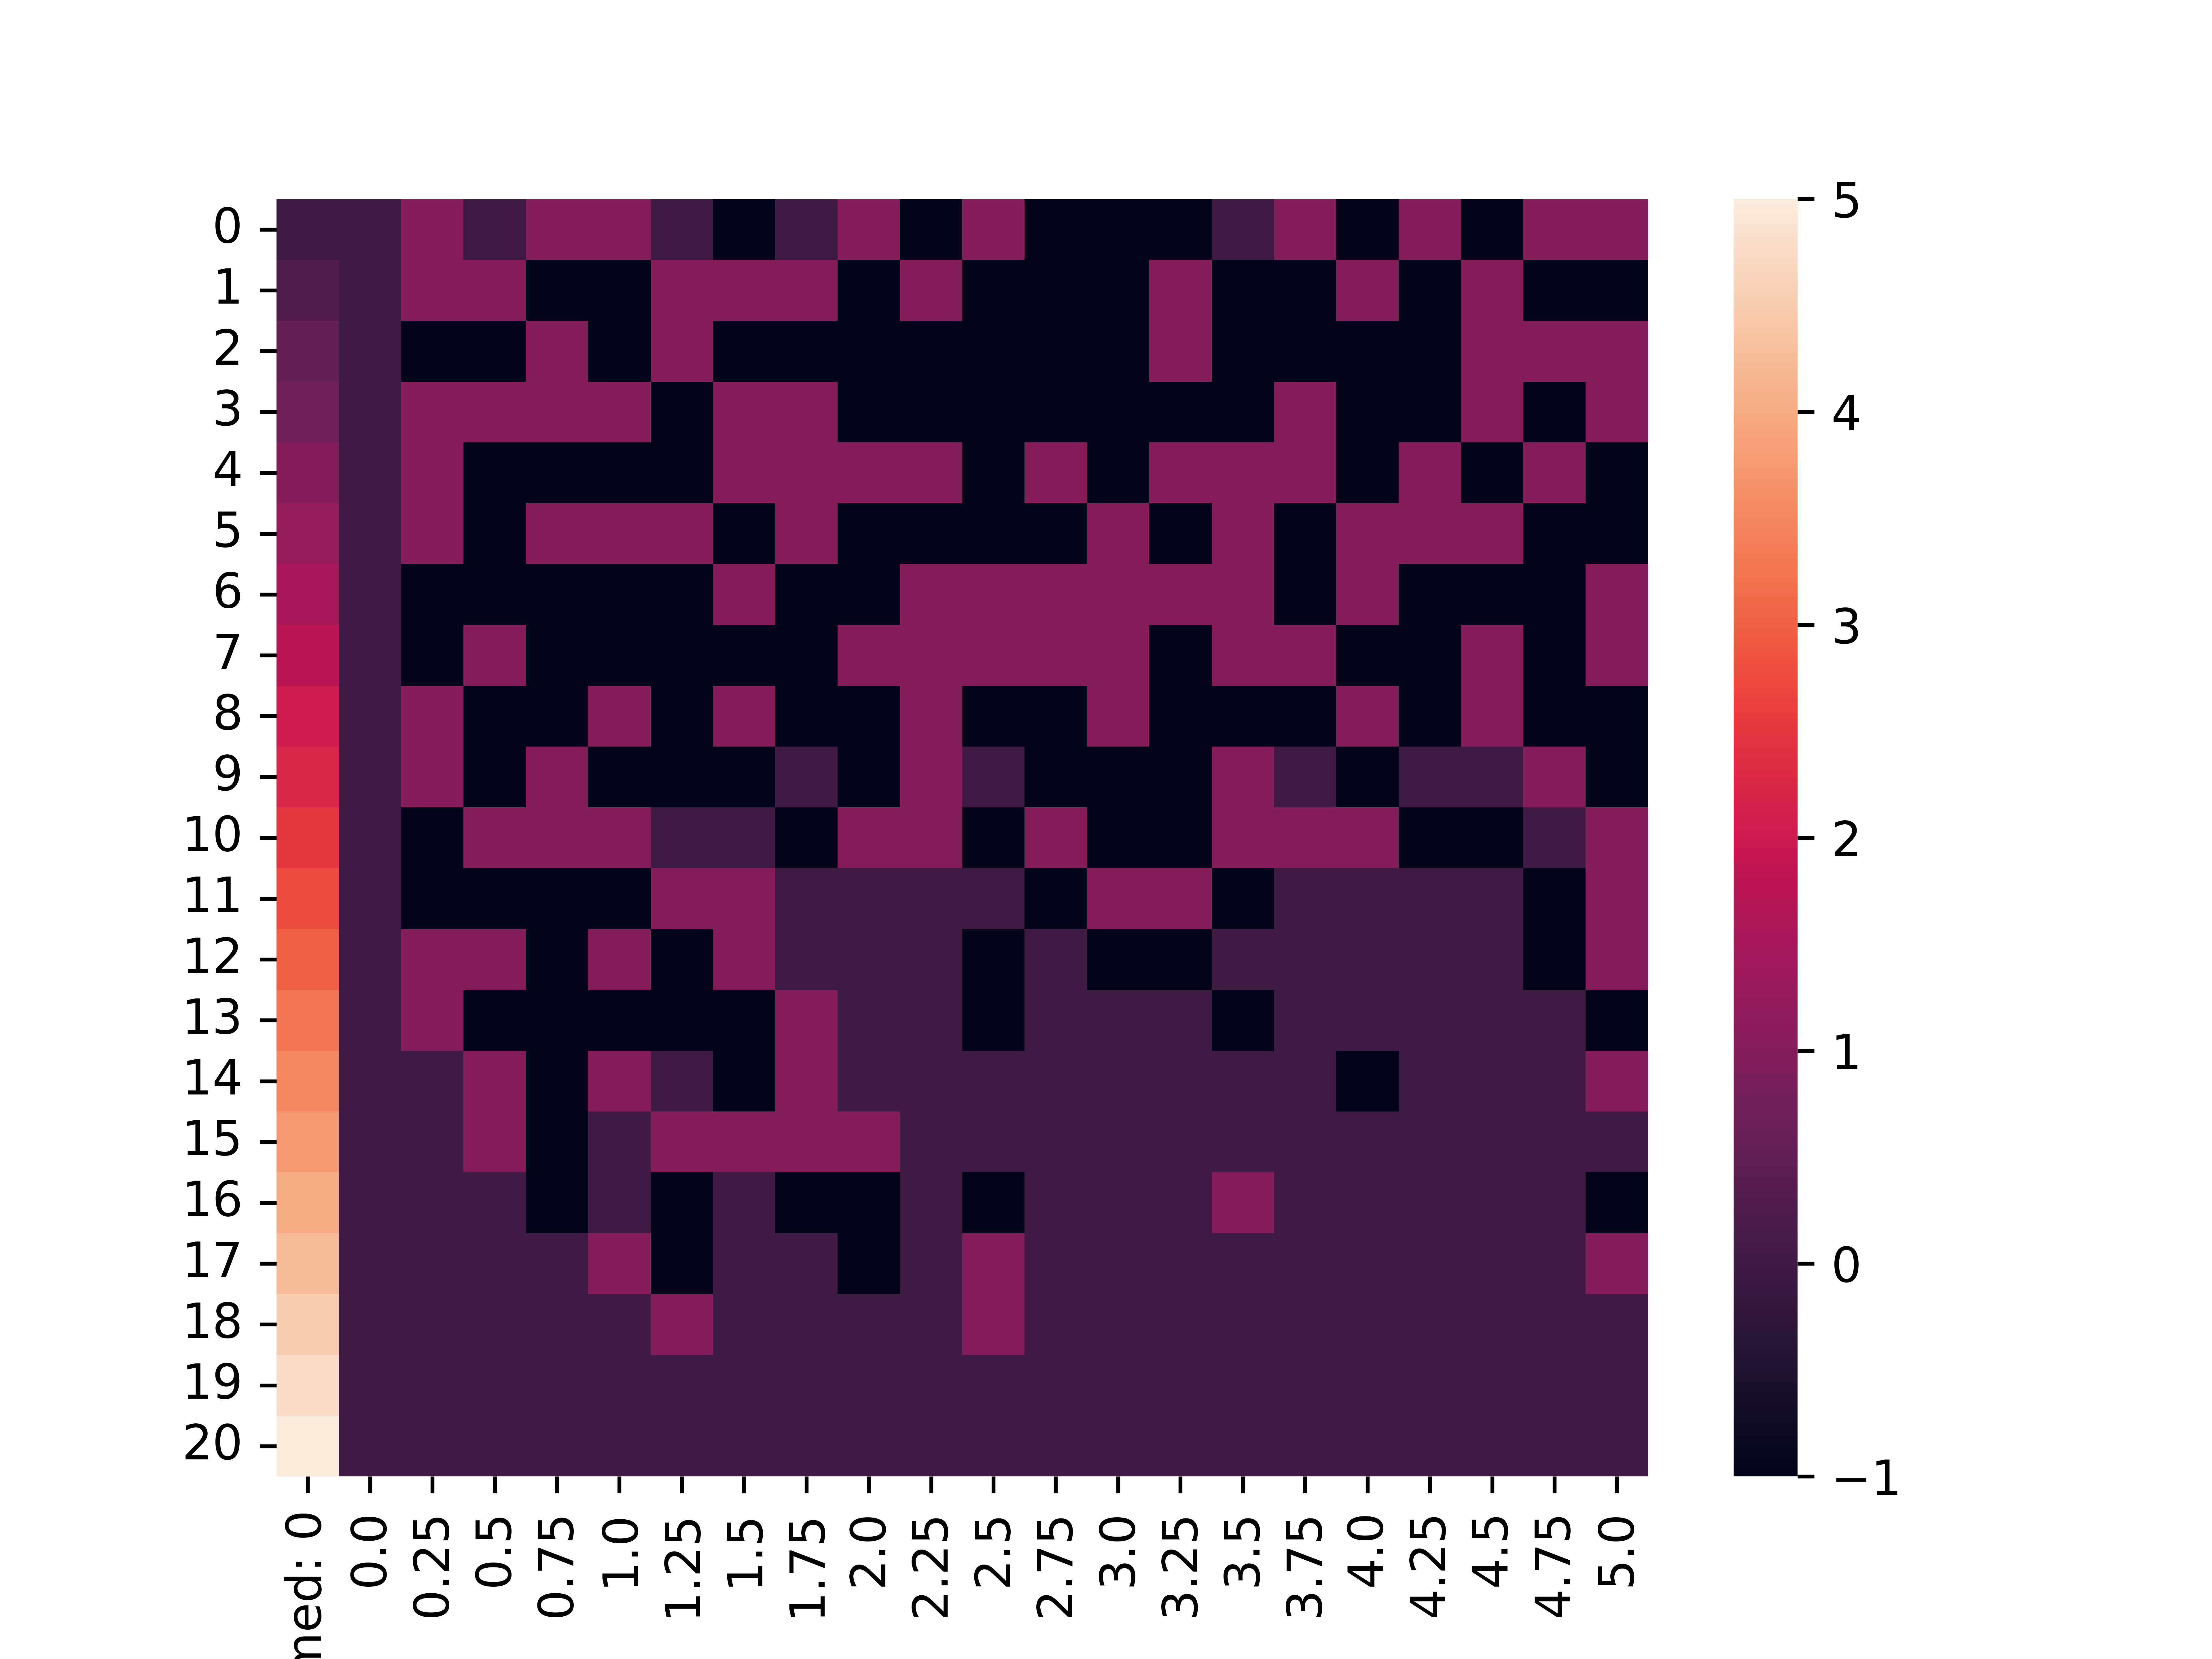

The file beside this chart, header and first rows:
, 0.0, 0.25, 0.5, 0.75, 1.0, 1.25, 1.5, 1.75, 2.0, 2.25, 2.5, 2.75, 3.0, 3.25, 3.5, 3.75, 4.0, 4.25, 4.5, 4.75, 5.0
0.0, 0.0, 1.0, 0.0, 1.0, 1.0, 0.0, -1.0, 0.0, 1.0, -1.0, 1.0, -1.0, -1.0, -1.0, 0.0, 1.0, -1.0, 1.0, -1.0, 1.0, 1.0
0.25, 0.0, 1.0, 1.0, -1.0, -1.0, 1.0, 1.0, 1.0, -1.0, 1.0, -1.0, -1.0, -1.0, 1.0, -1.0, -1.0, 1.0, -1.0, 1.0, -1.0, -1.0
0.5, 0.0, -1.0, -1.0, 1.0, -1.0, 1.0, -1.0, -1.0, -1.0, -1.0, -1.0, -1.0, -1.0, 1.0, -1.0, -1.0, -1.0, -1.0, 1.0, 1.0, 1.0
0.75, 0.0, 1.0, 1.0, 1.0, 1.0, -1.0, 1.0, 1.0, -1.0, -1.0, -1.0, -1.0, -1.0, -1.0, -1.0, 1.0, -1.0, -1.0, 1.0, -1.0, 1.0
1.0, 0.0, 1.0, -1.0, -1.0, -1.0, -1.0, 1.0, 1.0, 1.0, 1.0, -1.0, 1.0, -1.0, 1.0, 1.0, 1.0, -1.0, 1.0, -1.0, 1.0, -1.0
1.25, 0.0, 1.0, -1.0, 1.0, 1.0, 1.0, -1.0, 1.0, -1.0, -1.0, -1.0, -1.0, 1.0, -1.0, 1.0, -1.0, 1.0, 1.0, 1.0, -1.0, -1.0
1.5, 0.0, -1.0, -1.0, -1.0, -1.0, -1.0, 1.0, -1.0, -1.0, 1.0, 1.0, 1.0, 1.0, 1.0, 1.0, -1.0, 1.0, -1.0, -1.0, -1.0, 1.0
1.75, 0.0, -1.0, 1.0, -1.0, -1.0, -1.0, -1.0, -1.0, 1.0, 1.0, 1.0, 1.0, 1.0, -1.0, 1.0, 1.0, -1.0, -1.0, 1.0, -1.0, 1.0
2.0, 0.0, 1.0, -1.0, -1.0, 1.0, -1.0, 1.0, -1.0, -1.0, 1.0, -1.0, -1.0, 1.0, -1.0, -1.0, -1.0, 1.0, -1.0, 1.0, -1.0, -1.0
2.25, 0.0, 1.0, -1.0, 1.0, -1.0, -1.0, -1.0, 0.0, -1.0, 1.0, 0.0, -1.0, -1.0, -1.0, 1.0, 0.0, -1.0, 0.0, 0.0, 1.0, -1.0
2.5, 0.0, -1.0, 1.0, 1.0, 1.0, 0.0, 0.0, -1.0, 1.0, 1.0, -1.0, 1.0, -1.0, -1.0, 1.0, 1.0, 1.0, -1.0, -1.0, 0.0, 1.0
2.75, 0.0, -1.0, -1.0, -1.0, -1.0, 1.0, 1.0, 0.0, 0.0, 0.0, 0.0, -1.0, 1.0, 1.0, -1.0, 0.0, 0.0, 0.0, 0.0, -1.0, 1.0
3.0, 0.0, 1.0, 1.0, -1.0, 1.0, -1.0, 1.0, 0.0, 0.0, 0.0, -1.0, 0.0, -1.0, -1.0, 0.0, 0.0, 0.0, 0.0, 0.0, -1.0, 1.0
3.25, 0.0, 1.0, -1.0, -1.0, -1.0, -1.0, -1.0, 1.0, 0.0, 0.0, -1.0, 0.0, 0.0, 0.0, -1.0, 0.0, 0.0, 0.0, 0.0, 0.0, -1.0
3.5, 0.0, 0.0, 1.0, -1.0, 1.0, 0.0, -1.0, 1.0, 0.0, 0.0, 0.0, 0.0, 0.0, 0.0, 0.0, 0.0, -1.0, 0.0, 0.0, 0.0, 1.0
3.75, 0.0, 0.0, 1.0, -1.0, 0.0, 1.0, 1.0, 1.0, 1.0, 0.0, 0.0, 0.0, 0.0, 0.0, 0.0, 0.0, 0.0, 0.0, 0.0, 0.0, 0.0
4.0, 0.0, 0.0, 0.0, -1.0, 0.0, -1.0, 0.0, -1.0, -1.0, 0.0, -1.0, 0.0, 0.0, 0.0, 1.0, 0.0, 0.0, 0.0, 0.0, 0.0, -1.0
4.25, 0.0, 0.0, 0.0, 0.0, 1.0, -1.0, 0.0, 0.0, -1.0, 0.0, 1.0, 0.0, 0.0, 0.0, 0.0, 0.0, 0.0, 0.0, 0.0, 0.0, 1.0
4.5, 0.0, 0.0, 0.0, 0.0, 0.0, 1.0, 0.0, 0.0, 0.0, 0.0, 1.0, 0.0, 0.0, 0.0, 0.0, 0.0, 0.0, 0.0, 0.0, 0.0, 0.0
4.75, 0.0, 0.0, 0.0, 0.0, 0.0, 0.0, 0.0, 0.0, 0.0, 0.0, 0.0, 0.0, 0.0, 0.0, 0.0, 0.0, 0.0, 0.0, 0.0, 0.0, 0.0
5.0, 0.0, 0.0, 0.0, 0.0, 0.0, 0.0, 0.0, 0.0, 0.0, 0.0, 0.0, 0.0, 0.0, 0.0, 0.0, 0.0, 0.0, 0.0, 0.0, 0.0, 0.0
